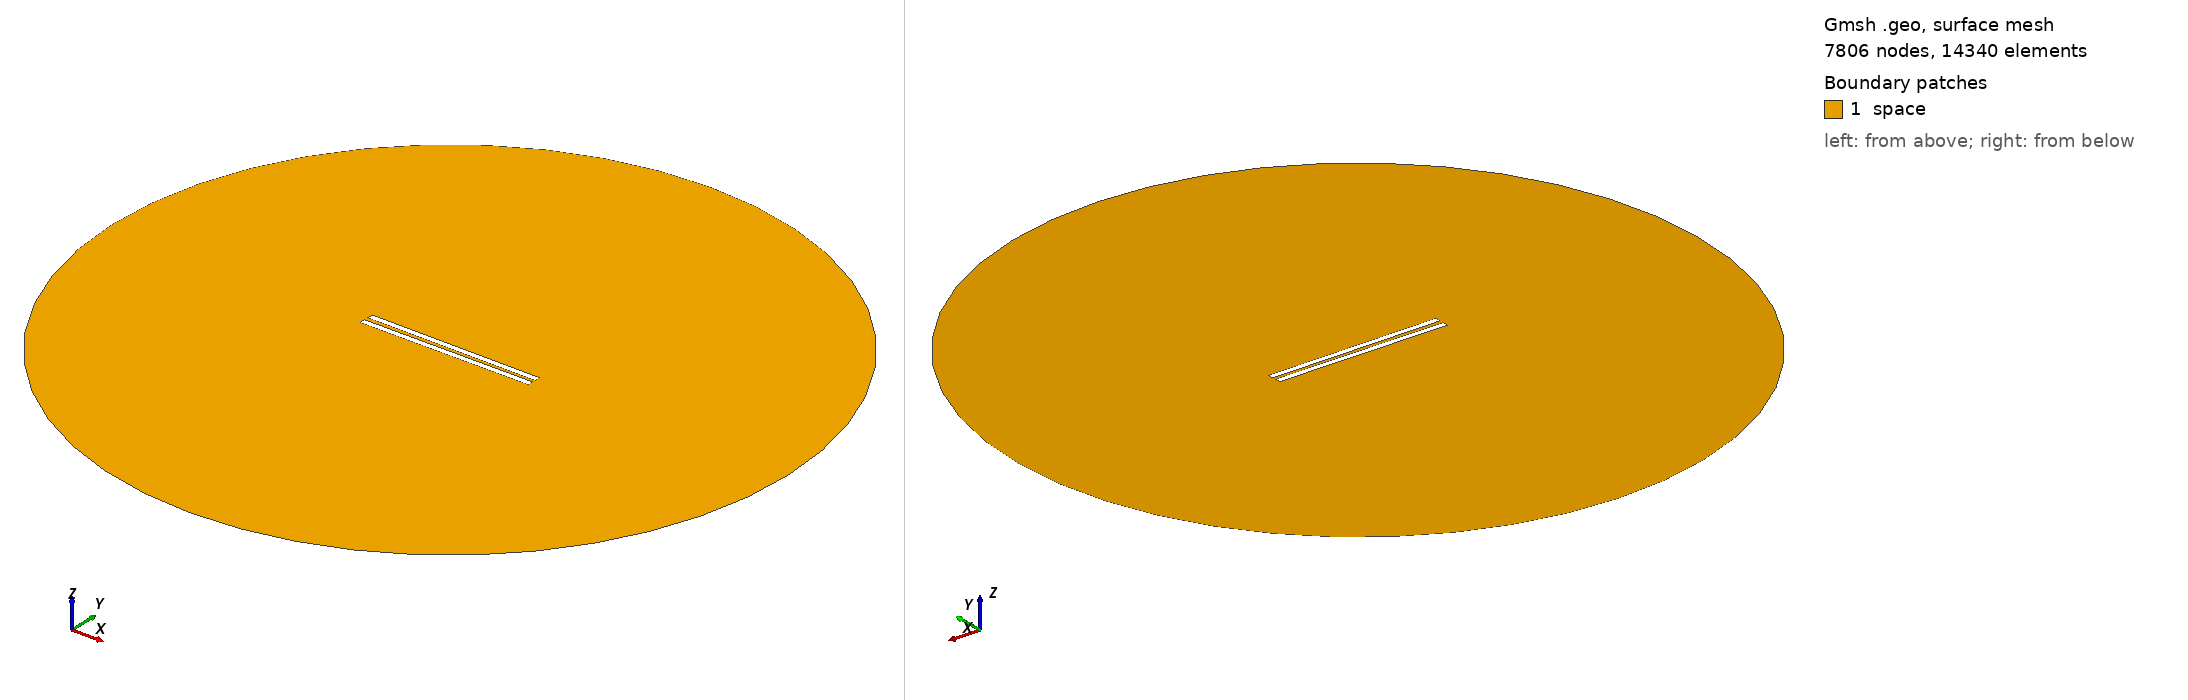

Gmsh geometry script, surface-meshed: 7806 nodes, 14340 surface elements. Boundary patches (legend numbers): 1 space. Left view from above one corner, right view from below the opposite corner. Legend entries are the model's physical surfaces. The drawing asked Gmsh for element sizes between 1% and 20% of the model's largest extent; the script's own settings can give other sizes.

=== 357.geo (drawn) ===
// Set the geometry kernel
SetFactory("OpenCASCADE");

//---------------------------------------
// Rectangles
//---------------------------------------

// Rectangle 1 (top)
Point(1) = {-49.733333333333334, 1.0277777777777777, 0, 1.0};
Point(2) = {49.733333333333334, 1.0277777777777777, 0, 1.0};
Point(3) = {49.733333333333334, 4.4944444444444445, 0, 1.0};
Point(4) = {-49.733333333333334, 4.4944444444444445, 0, 1.0};

Line(1) = {1, 2};
Line(2) = {2, 3};
Line(3) = {3, 4};
Line(4) = {4, 1};

Line Loop(1) = {1, 2, 3, 4};
Plane Surface(1) = {1};

Rotate { {0, 0, 1}, {0,  1.0277777777777777,  0}, -0.006 } {
  Surface{1};
}

// Rectangle 2 (bottom)
Point(5) = {-49.733333333333334, -1.0277777777777777, 0, 1.0};
Point(6) = {49.733333333333334, -1.0277777777777777, 0, 1.0};
Point(7) = {49.733333333333334, -4.4944444444444445, 0, 1.0};
Point(8) = {-49.733333333333334, -4.4944444444444445, 0, 1.0};

Line(5) = {5, 6};
Line(6) = {6, 7};
Line(7) = {7, 8};
Line(8) = {8, 5};

Line Loop(2) = {5, 6, 7, 8};
Plane Surface(2) = {2}; 


//---------------------------------------
// Circle
//---------------------------------------

// Define points
Point(9) = {0, 0, 0};        // Center
Point(10) = {200, 0, 0};     // Start point
Point(11) = {0, 200, 0};     // 90 degrees
Point(12) = {-200, 0, 0};    // 180 degrees
Point(13) = {0, -200, 0};    // 270 degrees

// Define circle arcs (each needs start, center, end)
Circle(9) = {10, 9, 11};
Circle(10) = {11, 9, 12};
Circle(11) = {12, 9, 13};
Circle(12) = {13, 9, 10};

// Define curve loop and surface if needed
Curve Loop(3) = {9, 10, 11, 12};
Surface(3) = {3};

//---------------------------------------
// Define Physical Groups
//---------------------------------------                

//--- Physical Curves
// Physical groups for boundaries
Physical Line("force_segment", 10) = {1};
Physical Line("upper_plate", 11) = {2, 3, 4};
Physical Line("lower_plate", 12) = {5, 6, 7, 8};
Physical Line("boundary", 20) = {9, 10, 11, 12};

// Subtract Rectangles from Circle
BooleanDifference{ Surface{3}; Delete; }{ Surface{1}; Surface{2}; Delete; }
//--- Physical Surfaces
Physical Surface("space", 30) = {3};


//---------------------------------------
// Fine mesh near the plates
//--------------------------------------- 

// Define a distance field for mesh refinement
Field[1] = Distance;
Field[1].CurvesList = {1, 2, 3, 4, 5, 6, 7, 8};  // Rectangle curves
Field[1].NumPointsPerCurve = 200;

c = 0.3;
// Define threshold field to control mesh size based on distance to attractor
Field[2] = Threshold;
Field[2].IField = 1;
Field[2].LcMin = c; // Minimum element size near the attractor
Field[2].LcMax = 100*c;  // Maximum element size away from the attractor
Field[2].DistMin = 0.01;
Field[2].DistMax = 40;

Background Field = 2;

//---------------------------------------
// 6. Generate the Mesh
//---------------------------------------
Mesh 2;  // 2D mesh generation
